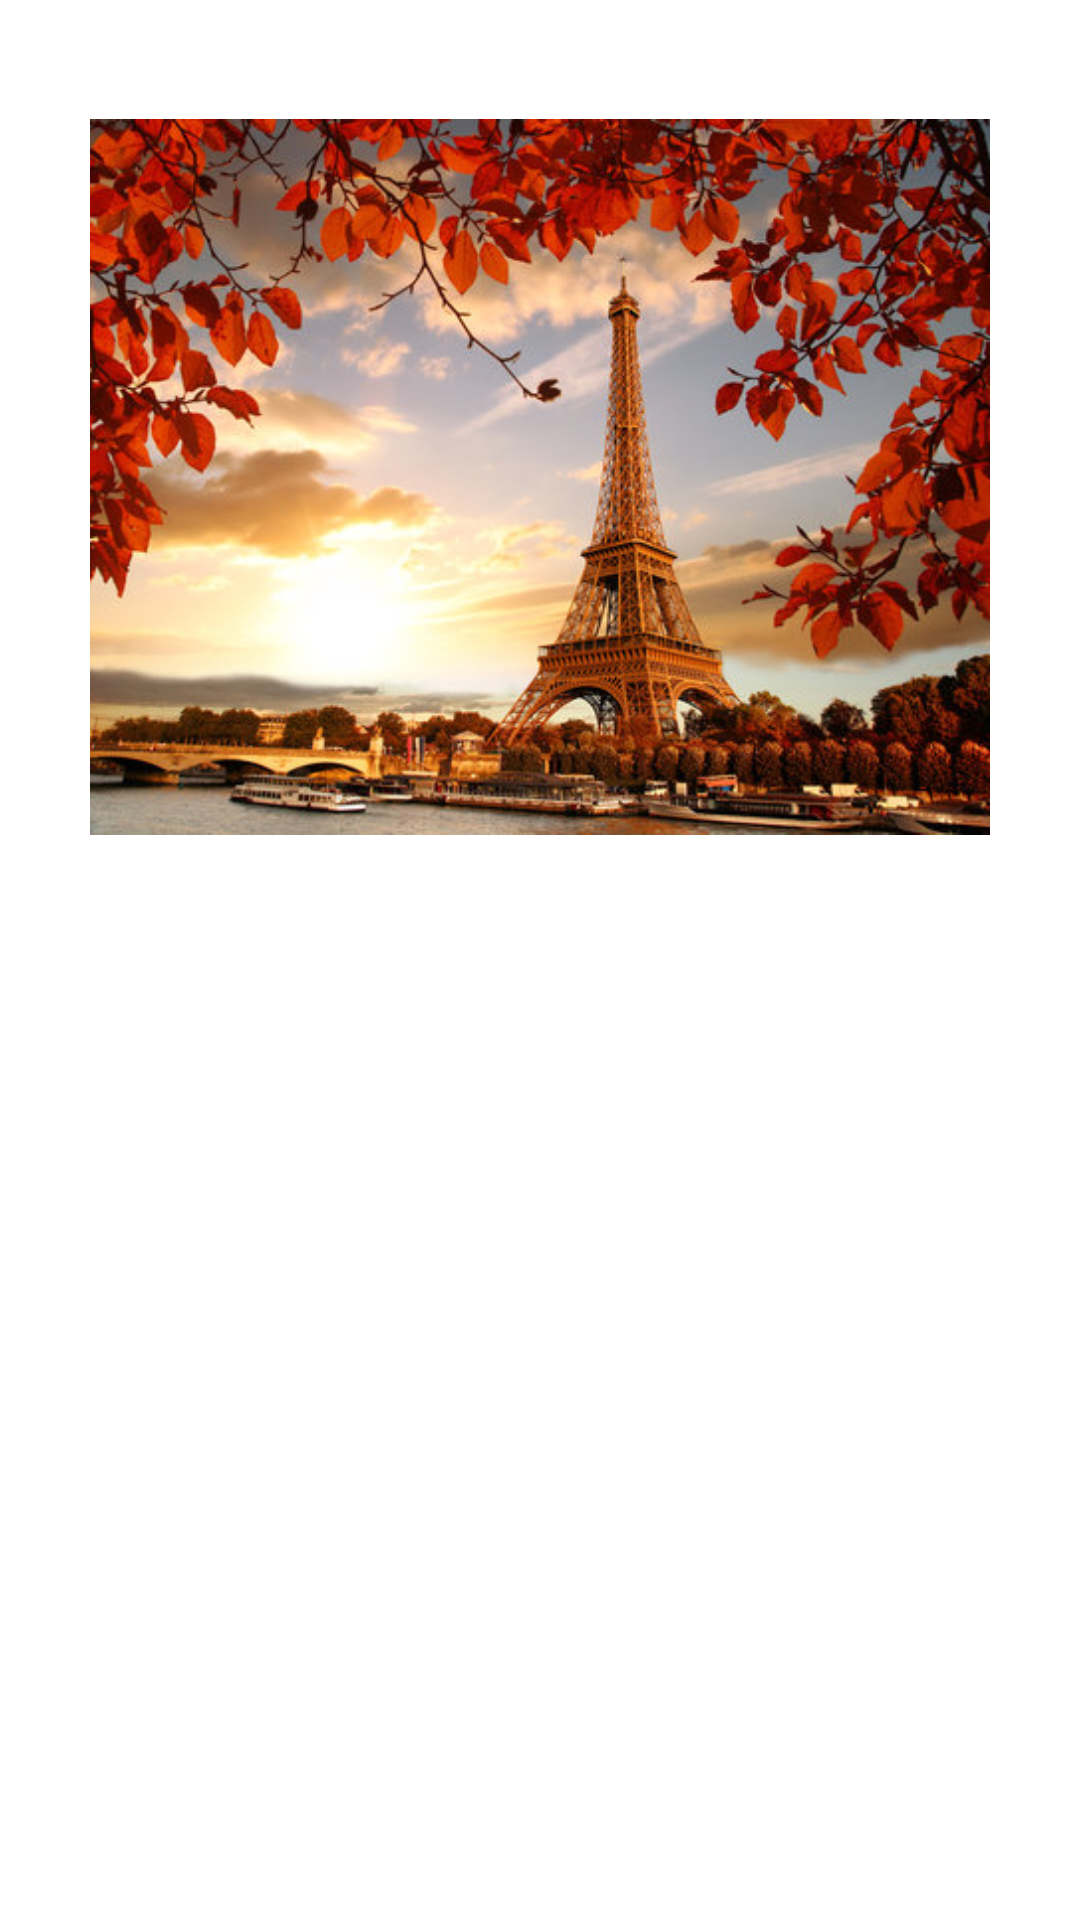

Write the Android layout XML for this screen, with the resource values it uses.
<!-- AndroidManifest.xml: application theme Theme.ConstraintLayoutApp -->
<!-- res/layout/activity_overlapping3.xml -->
<?xml version="1.0" encoding="utf-8"?>
<androidx.constraintlayout.widget.ConstraintLayout xmlns:android="http://schemas.android.com/apk/res/android"
    xmlns:app="http://schemas.android.com/apk/res-auto"
    xmlns:tools="http://schemas.android.com/tools"
    android:layout_width="match_parent"
    android:layout_height="match_parent"
    tools:context=".OverlappingActivity3">


    <ImageView
        android:id="@+id/imageView"
        android:layout_width="300dp"
        android:layout_height="270dp"
        android:layout_marginTop="24dp"
        app:layout_constraintEnd_toEndOf="parent"
        app:layout_constraintStart_toStartOf="parent"
        app:layout_constraintTop_toTopOf="parent"
        app:srcCompat="@drawable/img4" />

    <ImageView
        android:id="@+id/imageView2"
        android:layout_width="174dp"
        android:layout_height="279dp"
        android:layout_marginTop="4dp"
        app:layout_constraintBottom_toBottomOf="@+id/imageView"
        app:layout_constraintEnd_toEndOf="@+id/imageView"
        app:layout_constraintStart_toStartOf="@+id/imageView"
        app:layout_constraintTop_toBottomOf="@+id/imageView"
        app:srcCompat="@drawable/img2" />
</androidx.constraintlayout.widget.ConstraintLayout>
<!-- resources referenced by this layout -->
<resources>
  <!-- drawable img4: jpg bitmap (drawable, 82023 bytes) -->
  <style name="Theme.ConstraintLayoutApp" parent="Theme.MaterialComponents.DayNight.DarkActionBar">
          
          <item name="colorPrimary">@color/purple_500</item>
          <item name="colorPrimaryVariant">@color/purple_700</item>
          <item name="colorOnPrimary">@color/white</item>
          
          <item name="colorSecondary">@color/teal_200</item>
          <item name="colorSecondaryVariant">@color/teal_700</item>
          <item name="colorOnSecondary">@color/black</item>
          
          <item name="android:statusBarColor">?attr/colorPrimaryVariant</item>
          
      </style>
  <color name="purple_500">#FF6200EE</color>
  <color name="purple_700">#FF3700B3</color>
  <color name="teal_200">#FF03DAC5</color>
  <color name="teal_700">#FF018786</color>
  <color name="black">#FF000000</color>
  <!-- not gathered from this repository: default colours our renderer supplied (Android Studio template values) -->
  <color name="white">#FFFFFFFF</color>
</resources>
